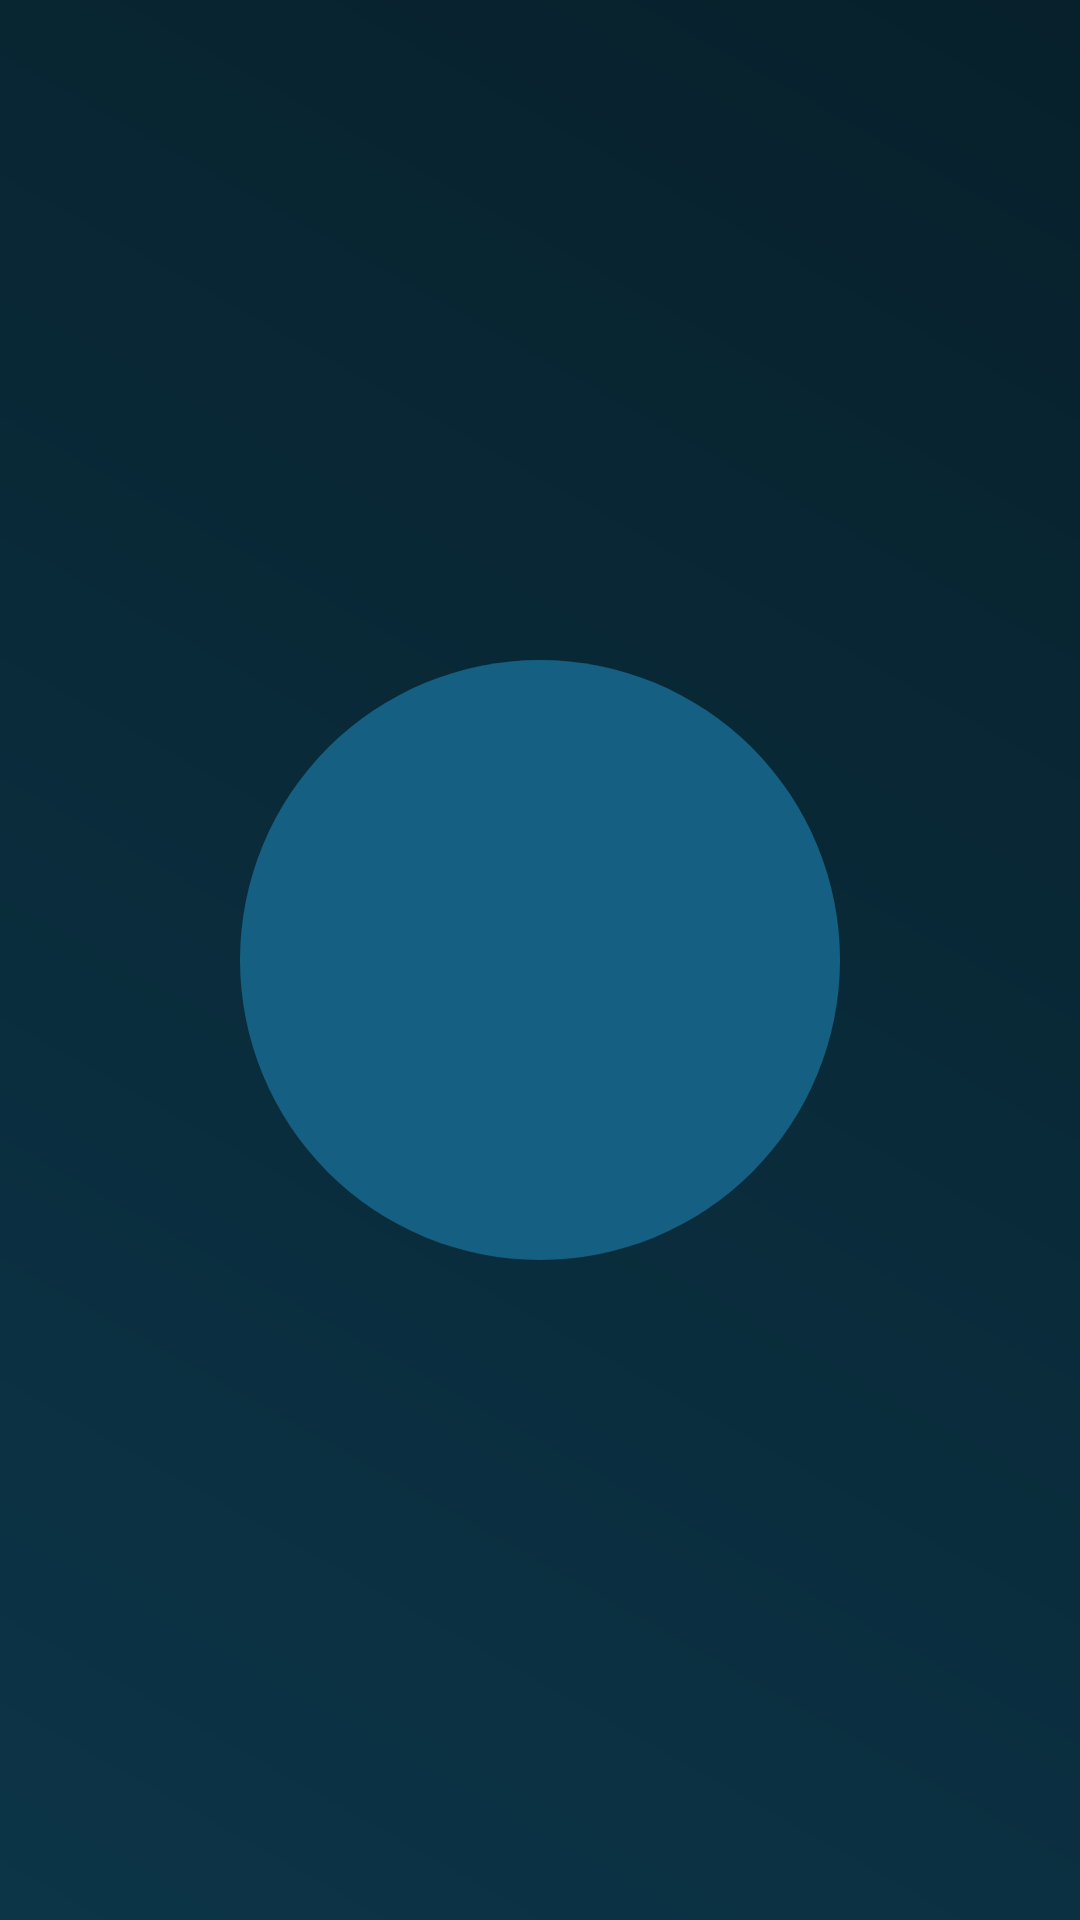

Produce the Android XML layout that renders to this screen, including the resource entries it uses.
<!-- AndroidManifest.xml: activity theme Theme.SplashScreen -->
<!-- res/layout/activity_splash.xml -->
<?xml version="1.0" encoding="utf-8"?>
<RelativeLayout xmlns:android="http://schemas.android.com/apk/res/android"
    android:layout_width="match_parent"
    android:layout_height="match_parent"
    android:background="@drawable/background_gradient">

    <FrameLayout
        android:layout_width="200dp"
        android:layout_height="200dp"
        android:layout_centerInParent="true"
        android:background="@drawable/shape_circle">

        <ImageView
            android:id="@+id/splash_image"
            android:layout_width="wrap_content"
            android:layout_height="wrap_content"
            android:layout_margin="20dp"
            android:contentDescription="@string/shop_ease_logo_image"
            android:src="@drawable/img_logo" />
    </FrameLayout>

    <TextView
        android:id="@+id/txt_version"
        android:layout_width="wrap_content"
        android:layout_height="wrap_content"
        android:layout_alignParentBottom="true"
        android:layout_centerHorizontal="true"
        android:text="" />

</RelativeLayout>
<!-- resources referenced by this layout -->
<resources>
  <!-- drawable background_gradient (drawable) -->
  <?xml version="1.0" encoding="utf-8"?>
  <shape xmlns:android="http://schemas.android.com/apk/res/android">
      <gradient
          android:angle="45"
          android:startColor="@color/primary_dark"
          android:endColor="@color/primary_darker"
          android:type="linear"
          />
  </shape>
  <!-- drawable shape_circle (drawable) -->
  <?xml version="1.0" encoding="utf-8"?>
  <shape xmlns:android="http://schemas.android.com/apk/res/android">
      <solid android:color="@color/primary"/> 
      <corners android:radius="100dp"/> 
      <size android:width="200dp" android:height="200dp"/> 
  </shape>
  <string name="shop_ease_logo_image">ShopEase Logo Image</string>
  <style name="Theme.SplashScreen" parent="Theme.AppCompat.DayNight.NoActionBar">
          <item name="android:windowFullscreen">true</item>
          <item name="android:windowNoTitle">true</item>
          <item name="windowActionBar">false</item>
          <item name="windowNoTitle">true</item>
      </style>
  <color name="primary_dark">#FF0c3548</color>
  <color name="primary_darker">#FF07202b</color>
  <color name="primary">#FF156082</color>
</resources>
